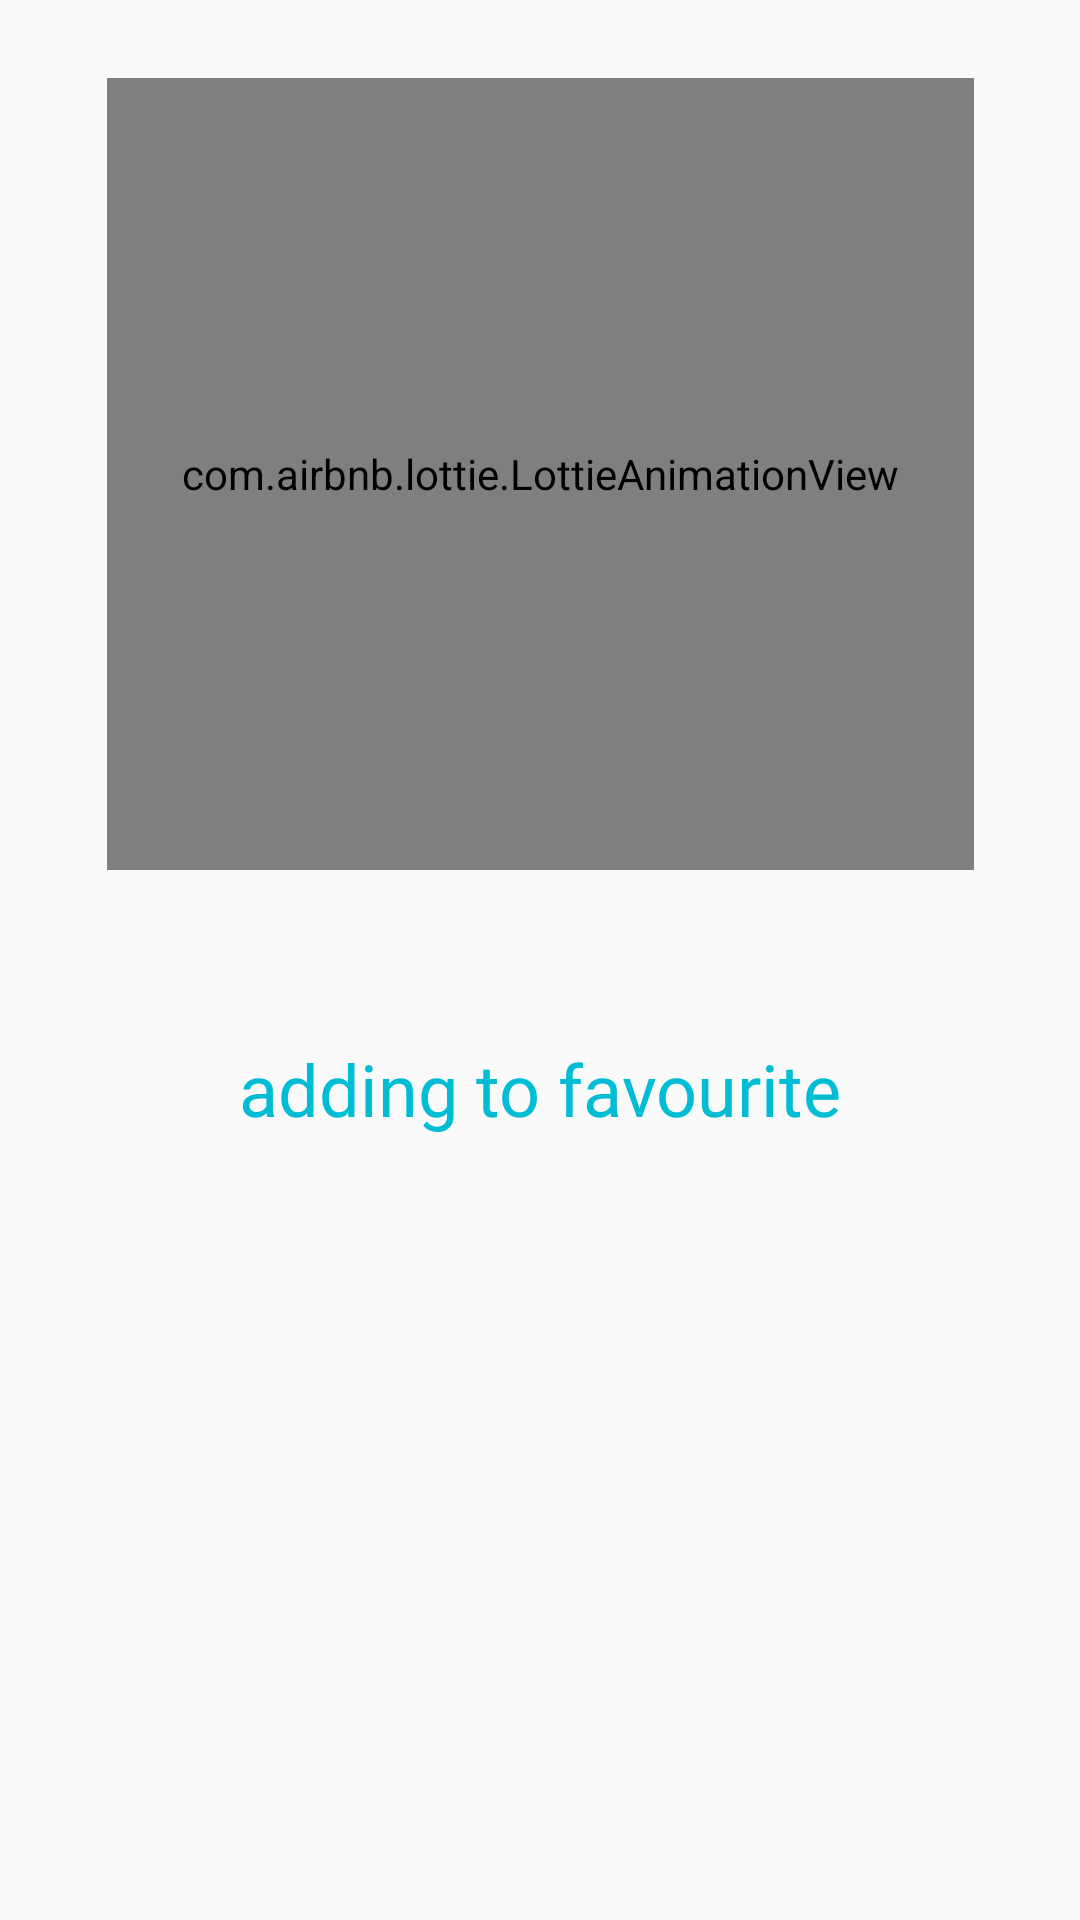

Layout XML and referenced resources for this Android screen:
<!-- AndroidManifest.xml: application theme Theme.Ceritakucompose -->
<!-- res/layout/succesadddialog.xml -->
<?xml version="1.0" encoding="utf-8"?>
<androidx.constraintlayout.widget.ConstraintLayout xmlns:android="http://schemas.android.com/apk/res/android"
    xmlns:app="http://schemas.android.com/apk/res-auto"
    xmlns:tools="http://schemas.android.com/tools"
    android:layout_width="match_parent"
    android:layout_height="400dp"
    android:background="#00FFFFFF"
    >

    <androidx.constraintlayout.widget.ConstraintLayout
        android:layout_width="match_parent"
        android:layout_height="match_parent"
        android:layout_margin="10dp"
        android:background="#00FFFFFF"
        app:layout_constraintBottom_toBottomOf="parent"
        app:layout_constraintEnd_toEndOf="parent"
        app:layout_constraintStart_toStartOf="parent"
        app:layout_constraintTop_toTopOf="parent">

        <com.airbnb.lottie.LottieAnimationView
            android:id="@+id/lottieAnimationView"
            android:layout_width="289dp"
            android:layout_height="264dp"
            android:layout_marginStart="40dp"
            android:layout_marginTop="16dp"
            android:layout_marginEnd="40dp"
            app:layout_constraintEnd_toEndOf="parent"
            app:layout_constraintStart_toStartOf="parent"
            app:layout_constraintTop_toTopOf="parent"
            app:lottie_autoPlay="true"
            app:lottie_loop="true"
            app:lottie_rawRes="@raw/sucess"
            app:lottie_speed="2.5"
            >

        </com.airbnb.lottie.LottieAnimationView>

        <TextView
            android:id="@+id/textView14"
            android:layout_width="301dp"
            android:layout_height="34dp"
            android:fontFamily="@font/poppinsbold"
            android:gravity="center"
            android:text="adding to favourite"
            android:textColor="#00BCD4"
            android:textSize="24sp"
            app:layout_constraintBottom_toBottomOf="parent"
            app:layout_constraintEnd_toEndOf="parent"
            app:layout_constraintHorizontal_bias="0.507"
            app:layout_constraintStart_toStartOf="parent"
            app:layout_constraintTop_toBottomOf="@+id/lottieAnimationView"
            app:layout_constraintVertical_bias="0.183" />

    </androidx.constraintlayout.widget.ConstraintLayout>
</androidx.constraintlayout.widget.ConstraintLayout>
<!-- resources referenced by this layout -->
<resources>
  <style name="Theme.Ceritakucompose" parent="android:Theme.Material.Light.NoActionBar">
          
          <item name="android:statusBarColor" tools:targetApi="l">@color/orange</item>
      </style>
  <color name="orange">#FFE8592D</color>
</resources>
